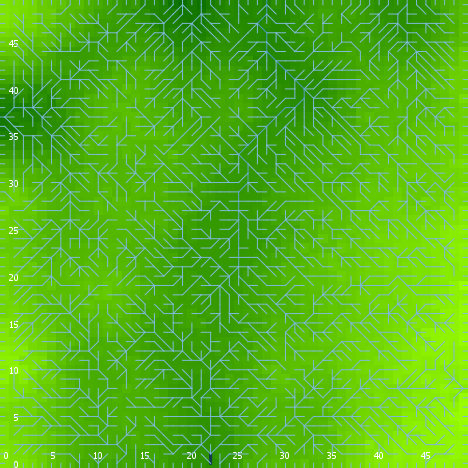

The data file committed next to this chart (first rows):
export-world data (NetLogo 6.0.4)
land_05_withInitialEcologicalCommunity.n…
05/27/2020 14:25:54:853 +0100
RANDOM STATE
0 0 -1727483681 211 0.5817357289143523 f…
GLOBALS
min-pxcor, max-pxcor, min-pycor, max-pycor, perspective, subject, nextIndex, directed-links, ticks, display-mode, ecol_brushfrequencyinflection, ecol_brushfrequencyrate, ecol_grassfrequencyinflection, ecol_grassfrequencyrate, ecol_woodfrequencyinflection, ecol_woodfrequencyrate, elevationdistribution, elev_algorithm-style, elev_featureanglerange, elev_inversioniterations, elev_noise, elev_numdepressions, elev_numprotuberances, elev_numranges
0, 49, 0, 49, 0, nobody, 2600, "UNDIRECTED", -1, "terrain", 15.67, 0.09432, 1.922, 0.08711, 59.11, 0.05352, [16.025328337625897 16.809567434515593 2…, "C#", 21.06, 1.44, 4.855, 10, 3, 10
TURTLES
who, color, heading, xcor, ycor, shape, label, label-color, breed, hidden?, size, pen-size, pen-mode, numpoints
0, 125, 122, 35, 33, "default", "", 9.9, {breed flowholders}, true, 1, 1, "up", 
1, 35, 252, 33, 18, "default", "", 9.9, {breed flowholders}, true, 1, 1, "up", 
2, 55, 341, 10, 31, "default", "", 9.9, {breed flowholders}, true, 1, 1, "up", 
3, 35, 54, 43, 9, "default", "", 9.9, {breed flowholders}, true, 1, 1, "up", 
4, 15, 56, 35, 20, "default", "", 9.9, {breed flowholders}, true, 1, 1, "up", 
5, 15, 103, 2, 27, "default", "", 9.9, {breed flowholders}, true, 1, 1, "up", 
6, 5, 111, 34, 22, "default", "", 9.9, {breed flowholders}, true, 1, 1, "up", 
7, 65, 149, 13, 26, "default", "", 9.9, {breed flowholders}, true, 1, 1, "up", 
8, 105, 135, 20, 45, "default", "", 9.9, {breed flowholders}, true, 1, 1, "up", 
9, 15, 64, 20, 7, "default", "", 9.9, {breed flowholders}, true, 1, 1, "up", 
10, 97, 0, 8, 49, "line half", "", 9.9, {breed flowholders}, false, 1, 1, "up", 
11, 25, 93, 41, 31, "default", "", 9.9, {breed flowholders}, true, 1, 1, "up", 
12, 75, 226, 11, 17, "default", "", 9.9, {breed flowholders}, true, 1, 1, "up", 
13, 97, 0, 31, 49, "line half", "", 9.9, {breed flowholders}, false, 1, 1, "up", 
14, 75, 105, 22, 38, "default", "", 9.9, {breed flowholders}, true, 1, 1, "up", 
15, 65, 213, 45, 21, "default", "", 9.9, {breed flowholders}, true, 1, 1, "up", 
16, 55, 25, 2, 43, "default", "", 9.9, {breed flowholders}, true, 1, 1, "up", 
17, 25, 197, 13, 15, "default", "", 9.9, {breed flowholders}, true, 1, 1, "up", 
18, 15, 340, 2, 18, "default", "", 9.9, {breed flowholders}, true, 1, 1, "up", 
19, 25, 225, 46, 8, "default", "", 9.9, {breed flowholders}, true, 1, 1, "up", 
20, 45, 248, 19, 13, "default", "", 9.9, {breed flowholders}, true, 1, 1, "up", 
21, 5, 138, 26, 41, "default", "", 9.9, {breed flowholders}, true, 1, 1, "up", 
22, 45, 39, 22, 15, "default", "", 9.9, {breed flowholders}, true, 1, 1, "up", 
23, 115, 41, 2, 5, "default", "", 9.9, {breed flowholders}, true, 1, 1, "up", 
24, 25, 169, 8, 20, "default", "", 9.9, {breed flowholders}, true, 1, 1, "up", 
25, 105, 114, 41, 18, "default", "", 9.9, {breed flowholders}, true, 1, 1, "up", 
26, 135, 97, 22, 19, "default", "", 9.9, {breed flowholders}, true, 1, 1, "up", 
27, 45, 103, 24, 20, "default", "", 9.9, {breed flowholders}, true, 1, 1, "up", 
28, 55, 191, 16, 5, "default", "", 9.9, {breed flowholders}, true, 1, 1, "up", 
29, 95, 244, 30, 24, "default", "", 9.9, {breed flowholders}, true, 1, 1, "up", 
30, 115, 93, 38, 17, "default", "", 9.9, {breed flowholders}, true, 1, 1, "up", 
31, 55, 301, 21, 30, "default", "", 9.9, {breed flowholders}, true, 1, 1, "up", 
32, 105, 180, 11, 41, "default", "", 9.9, {breed flowholders}, true, 1, 1, "up", 
33, 135, 240, 37, 25, "default", "", 9.9, {breed flowholders}, true, 1, 1, "up", 
34, 55, 163, 17, 38, "default", "", 9.9, {breed flowholders}, true, 1, 1, "up", 
35, 15, 218, 28, 26, "default", "", 9.9, {breed flowholders}, true, 1, 1, "up", 
36, 5, 220, 35, 41, "default", "", 9.9, {breed flowholders}, true, 1, 1, "up", 
37, 45, 197, 16, 1, "default", "", 9.9, {breed flowholders}, true, 1, 1, "up", 
38, 97, 270, 0, 28, "line half", "", 9.9, {breed flowholders}, false, 1, 1, "up", 
39, 85, 238, 24, 10, "default", "", 9.9, {breed flowholders}, true, 1, 1, "up", 
40, 115, 4, 16, 44, "default", "", 9.9, {breed flowholders}, true, 1, 1, "up", 
41, 55, 297, 43, 12, "default", "", 9.9, {breed flowholders}, true, 1, 1, "up", 
42, 35, 23, 23, 10, "default", "", 9.9, {breed flowholders}, true, 1, 1, "up", 
43, 35, 230, 14, 46, "default", "", 9.9, {breed flowholders}, true, 1, 1, "up", 
44, 105, 190, 9, 42, "default", "", 9.9, {breed flowholders}, true, 1, 1, "up", 
45, 15, 82, 22, 10, "default", "", 9.9, {breed flowholders}, true, 1, 1, "up", 
46, 96.99, 180, 10, 0, "line half", "", 9.9, {breed flowholders}, false, 1, 1, "up", 
47, 97, 180, 24, 0, "line half", "", 9.9, {breed flowholders}, false, 1, 1, "up", 
48, 85, 281, 5, 29, "default", "", 9.9, {breed flowholders}, true, 1, 1, "up", 
49, 97, 270, 0, 44, "line half", "", 9.9, {breed flowholders}, false, 1, 1, "up", 
50, 85, 174, 28, 28, "default", "", 9.9, {breed flowholders}, true, 1, 1, "up", 
... 9,793 more rows
